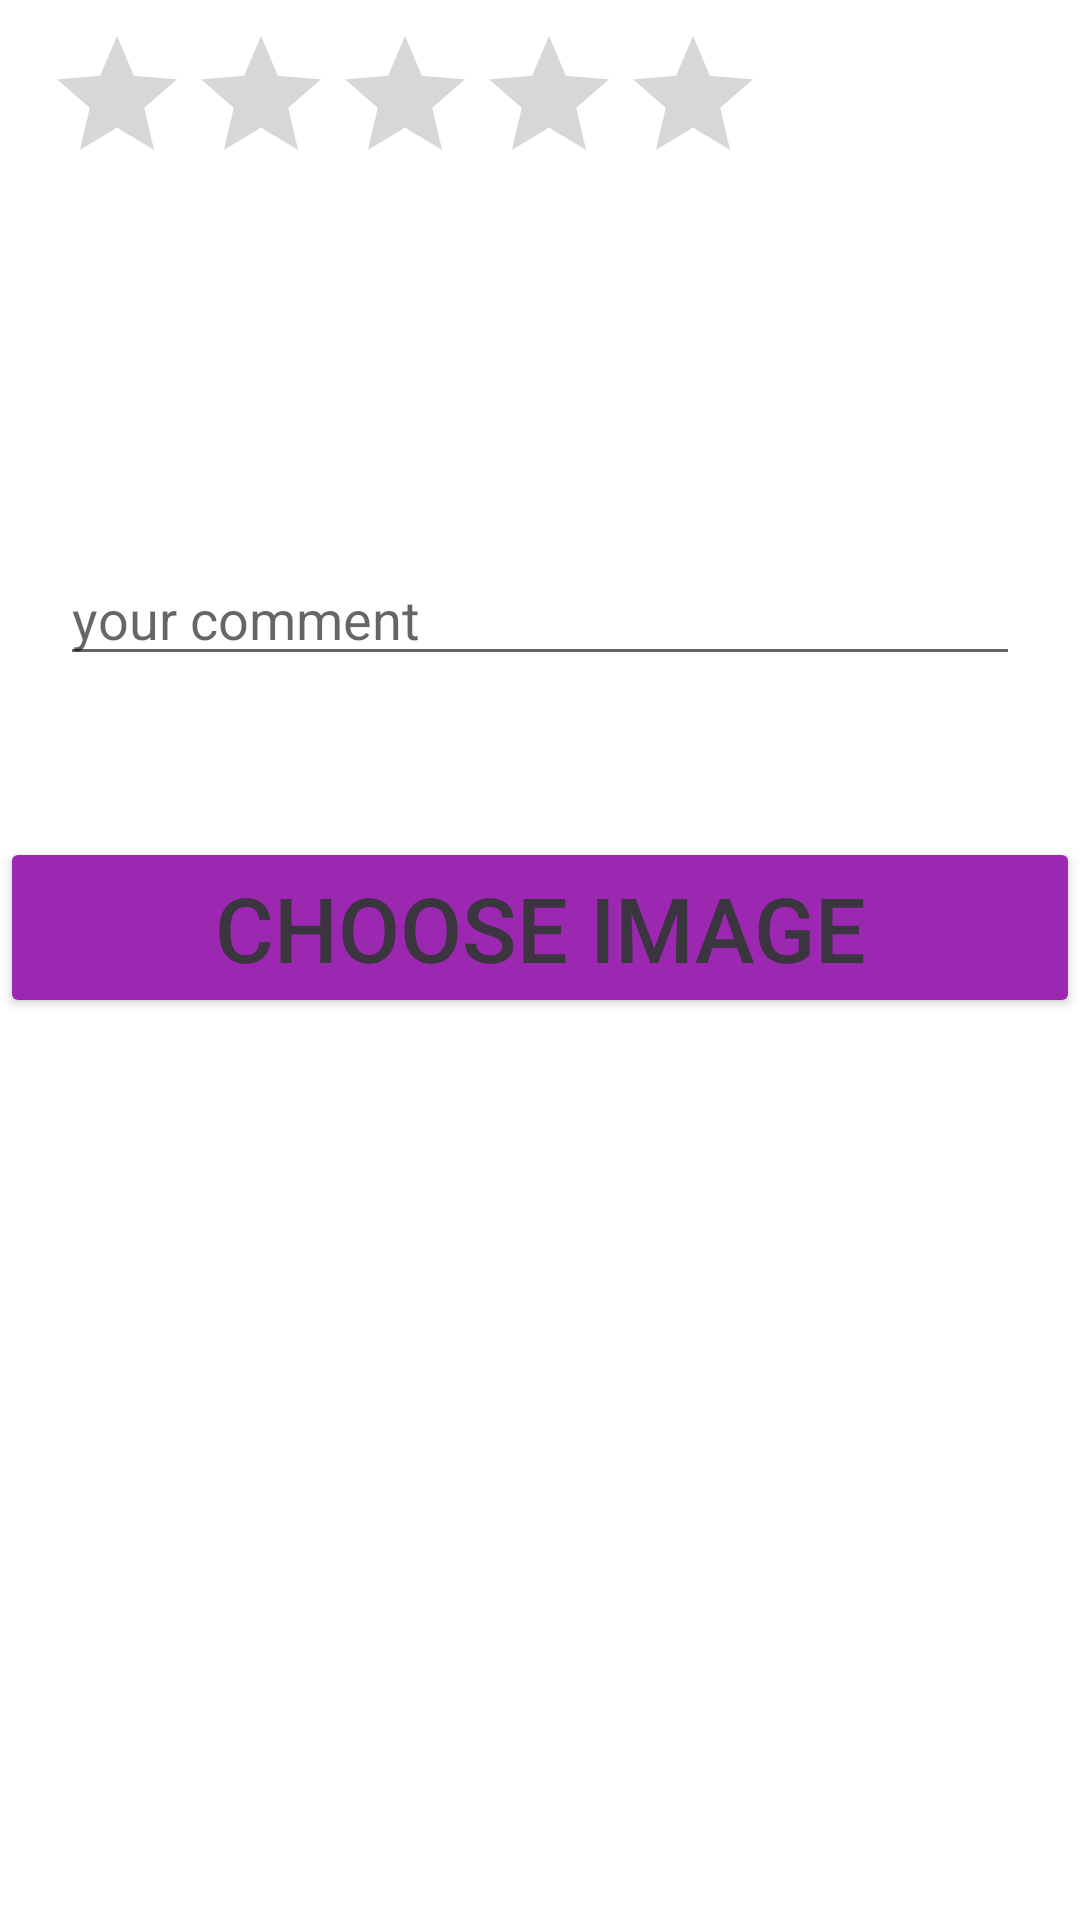

Reconstruct the res/layout file that produces this screen, plus the resources it refers to.
<!-- AndroidManifest.xml: application theme Theme.QR_scanner -->
<!-- res/layout/activity_new_comment.xml -->
<?xml version="1.0" encoding="utf-8"?>
<RelativeLayout xmlns:android="http://schemas.android.com/apk/res/android"
    xmlns:app="http://schemas.android.com/apk/res-auto"
    xmlns:tools="http://schemas.android.com/tools"
    android:layout_width="match_parent"
    android:layout_height="match_parent"
    tools:context=".Activity.User.NewCommentActivity"
    tools:ignore="UseSwitchCompatOrMaterialXml">


    <RatingBar
        android:id="@+id/ratingBar"
        android:layout_width="wrap_content"
        android:layout_height="wrap_content"
        android:layout_marginStart="15dp"
        android:layout_marginTop="8dp"
        android:layout_marginEnd="95dp"
        android:progressTint="@color/Base_color" />

    <EditText
        android:id="@+id/comment"
        android:layout_width="match_parent"
        android:layout_height="wrap_content"
        android:layout_alignParentTop="true"
        android:layout_marginHorizontal="20dp"
        android:layout_marginTop="184dp"
        android:hint="your comment"

        />

    <ImageView
        android:id="@+id/image"
        android:layout_width="match_parent"
        android:layout_height="247dp"
        android:layout_below="@+id/chooseImage"
        android:layout_marginTop="45dp" />

    <Button

        android:id="@+id/chooseImage"
        android:layout_width="match_parent"
        android:layout_height="wrap_content"
        android:layout_alignParentTop="true"
        android:layout_marginTop="279dp"
        android:layout_marginBottom="1dp"
        android:backgroundTint="#9C27B0"
        android:onClick="onClickChooseImage"
        android:text="Choose Image"
        android:textColor="@color/black"
        android:textSize="30dp" />

    <Button

        android:id="@+id/submit"
        android:layout_width="match_parent"
        android:layout_height="wrap_content"
        android:layout_alignParentTop="true"
        android:layout_marginTop="702dp"
        android:layout_marginBottom="1dp"
        android:backgroundTint="#9C27B0"
        android:onClick="onClickSubmit"
        android:text="Submit"
        android:textColor="@color/black"
        android:textSize="30dp" />


</RelativeLayout>
<!-- resources referenced by this layout -->
<resources>
  <color name="Base_color" tools:override="true">#2479BF</color>
  <color name="black" tools:override="true">#3A353F</color>
  <style name="Theme.QR_scanner" parent="Theme.MaterialComponents.DayNight.NoActionBar">
          
          <item name="colorPrimary">@color/purple_500</item>
          <item name="colorPrimaryVariant">@color/purple_700</item>
          <item name="colorOnPrimary">@color/white</item>
          
          <item name="colorSecondary">@color/teal_200</item>
          <item name="colorSecondaryVariant">@color/teal_700</item>
          <item name="colorOnSecondary">@color/black</item>
          
          <item name="android:statusBarColor">?attr/colorPrimaryVariant</item>
          
      </style>
  <color name="purple_500" tools:override="true">#FF6200EE</color>
  <color name="purple_700" tools:override="true">#FF6300FE</color>
  <color name="white" tools:override="true">#FFFFFFFF</color>
  <color name="teal_200" tools:override="true">#FF03DAC5</color>
  <color name="teal_700" tools:override="true">#FF018786</color>
</resources>
